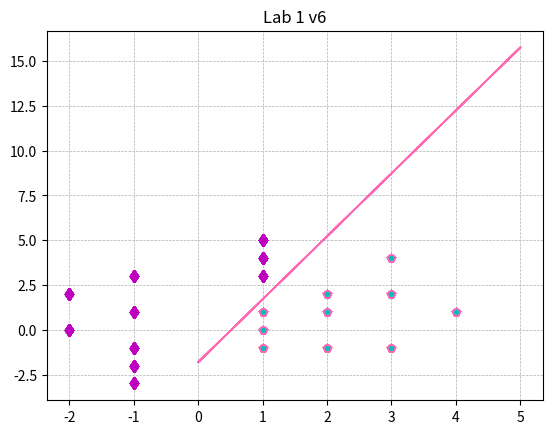

Python code for this plot:
import numpy as np
import matplotlib.pyplot as plt

x1 = [1, 5, 1];
x6 = [-2, 0, 1]
x2 = [1, 4, 1];
x7 = [-1, -3, 1]
x3 = [1, 3, 1];
x8 = [-2, 2, 1]
x4 = [-1, 3, 1];
x9 = [-1, 1, 1]
x5 = [-1, -2, 1];
x10 = [-1, -1, 1]

x11 = [-1, 0, -1];
x16 = [-2, -1, -1]
x12 = [-1, -1, -1];
x17 = [-2, -2, -1]
x13 = [-1, 1, -1];
x18 = [-3, 1, -1]
x14 = [-3, -2, -1];
x19 = [-3, -4, -1]
x15 = [-4, -1, -1];
x20 = [-2, 1, -1]
y = [1, 1, 1, 1, 1, 1, 1, 1, 1, 1, 1, 1, 1, 1, 1, 1, 1, 1, 1, 1]

v = (x1, x2, x3, x4, x5, x6, x7, x8, x9, x10, x11, x12, x13, x14, x15, x16, x17, x18, x19, x20)
v = np.array(v)
v_t = np.array(v).transpose()

print("V:\n", v, "\n        \n", "V tr:\n", v_t)

v_p = np.dot(v_t, v)
v_obr = np.linalg.inv(v_p)

print("v_p: ", v_p)
print("Обратная матрица: ", v_obr)

v_ = np.dot(v_obr, v_t)
print("Псевдо-Обратная матрица:", v_)

w = np.dot(v_, y)
print("w:", w)


def draw(w):
    t = np.linspace(0, 5)
    y_ = np.array((w[0] * t + w[2]) / -w[1])

    plt.plot(x1[0], x1[1], 'd m')
    plt.plot(x2[0], x2[1], 'd m')
    plt.plot(x3[0], x3[1], 'd m')
    plt.plot(x4[0], x4[1], 'd m')
    plt.plot(x5[0], x5[1], 'd m')
    plt.plot(x6[0], x6[1], 'd m')
    plt.plot(x7[0], x7[1], 'd m')
    plt.plot(x8[0], x8[1], 'd m')
    plt.plot(x9[0], x9[1], 'd m')
    plt.plot(x10[0], x10[1], 'd m')
    plt.title("Lab 1 v6")
    plt.plot(-x11[0], -x11[1], 'p c', mec='hotpink')
    plt.plot(-x12[0], -x12[1], 'p c', mec='hotpink')
    plt.plot(-x13[0], -x13[1], 'p c', mec='hotpink')
    plt.plot(-x14[0], -x14[1], 'p c', mec='hotpink')
    plt.plot(-x15[0], -x15[1], 'p c', mec='hotpink')
    plt.plot(-x16[0], -x16[1], 'p c', mec='hotpink')
    plt.plot(-x17[0], -x17[1], 'p c', mec='hotpink')
    plt.plot(-x18[0], -x18[1], 'p c', mec='hotpink')
    plt.plot(-x19[0], -x19[1], 'p c', mec='hotpink')
    plt.plot(-x20[0], -x20[1], 'p c', mec='hotpink')
    plt.plot(t, y_, 'hotpink', linewidth=1)
    plt.grid('green', linestyle='--', linewidth=0.5)
    plt.show()


def iteration(y, vw):
    h = 1
    Y = np.array((y + h(vw - y)))
    W = np.dot(v_, Y)
    print("w:", w)
    vw = np.dot(v, W)
    calculation(vw, W, Y)


def calculation(vw, w, y):
    print("vw > 0 Проверка")
    temp_arr = []
    for element in vw:
        if element > 0:
            temp_arr.append(True)
            draw(w)
        else:
            temp_arr.append(False)
            iteration(y, vw)
    newArr = vw[temp_arr]
    print(temp_arr)
    print(newArr)


vw = np.dot(v, w)
calculation(vw, w, y)
